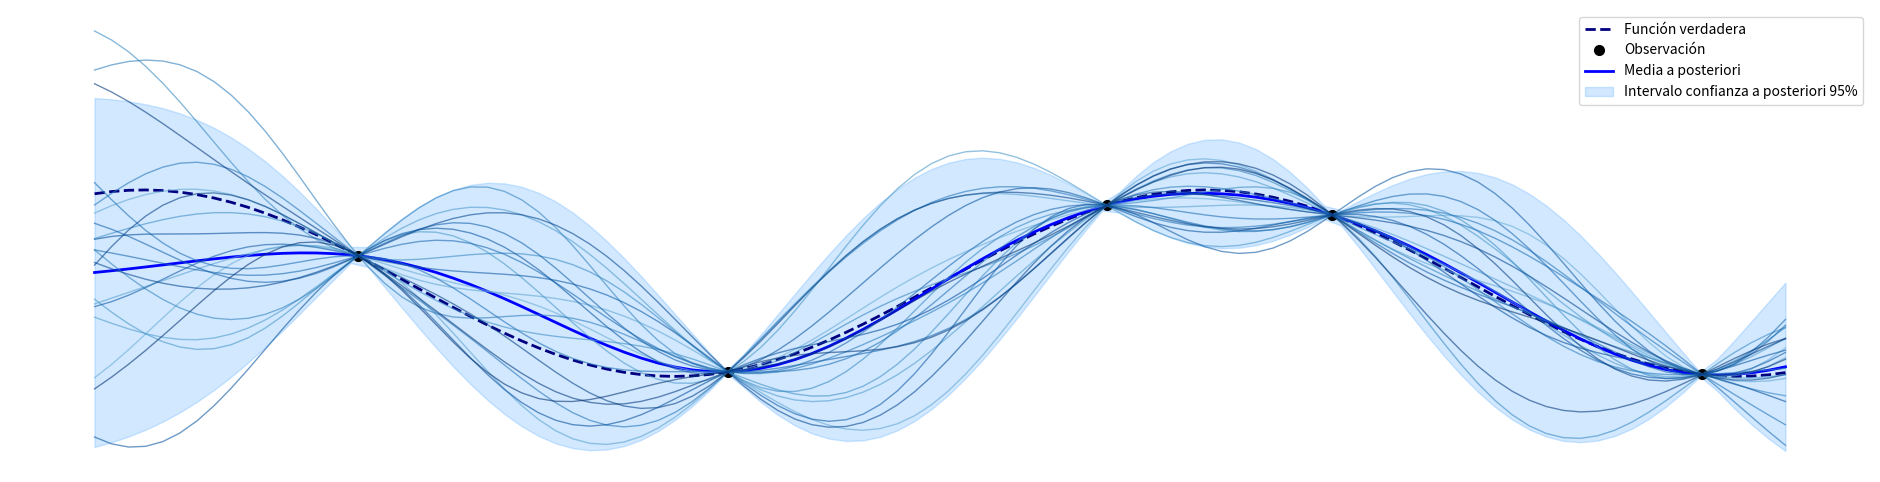

The script that saved this image:
import numpy as np
import matplotlib.pyplot as plt
from scipy.linalg import cholesky, solve_triangular

def kernel(x1, x2, l=1.0, sigma_f=1.0):
    sqdist = np.sum(x1**2, 1).reshape(-1, 1) + np.sum(x2**2, 1) - 2 * np.dot(x1, x2.T)
    return sigma_f**2 * np.exp(-0.5 / l**2 * sqdist)

def true_function(x):
    return np.sin(x)

np.random.seed(42)
X_train = np.random.uniform(-5, 5, 5).reshape(-1, 1)  
y_train = true_function(X_train)

X_test = np.linspace(-5, 5, 100).reshape(-1, 1)

l = 1.0
sigma_f = 1.0

K = kernel(X_train, X_train, l, sigma_f)
L = cholesky(K, lower=True)

alpha = solve_triangular(L.T, solve_triangular(L, y_train, lower=True))

K_s = kernel(X_train, X_test, l, sigma_f)
mu_s = K_s.T.dot(alpha)

K_ss = kernel(X_test, X_test, l, sigma_f)
v = solve_triangular(L, K_s, lower=True)
cov_s = K_ss - v.T.dot(v)

stdv = np.sqrt(np.diag(cov_s))
confidence_interval = 1.96 * stdv  
samples = np.random.multivariate_normal(mu_s.ravel(), cov_s, 20)

plt.figure(figsize=(24, 6))
X_true = np.linspace(-5, 5, 100).reshape(-1, 1)
y_true = true_function(X_true)
plt.plot(X_true, y_true, 'navy', linestyle='--', lw=2, label='Función verdadera')
plt.xticks([])
plt.yticks([])    
plt.gca().spines['top'].set_visible(False)
plt.gca().spines['right'].set_visible(False)
plt.gca().spines['left'].set_visible(False)
plt.gca().spines['bottom'].set_visible(False)
plt.plot(X_train, y_train, 'o', color='black', mew=2,  label='Observación')

plt.plot(X_test, mu_s, 'blue', lw=2, label='Media a posteriori')

plt.fill_between(X_test.ravel(), mu_s.ravel() - confidence_interval, mu_s.ravel() + confidence_interval,
                 alpha=0.2, color='dodgerblue', label=r'Intervalo confianza a posteriori 95%')

for i in range(20):
    plt.plot(X_test, samples[i], color=plt.cm.Blues(0.5 + i / 40), lw=1, alpha=0.6)

plt.legend()
plt.show()
